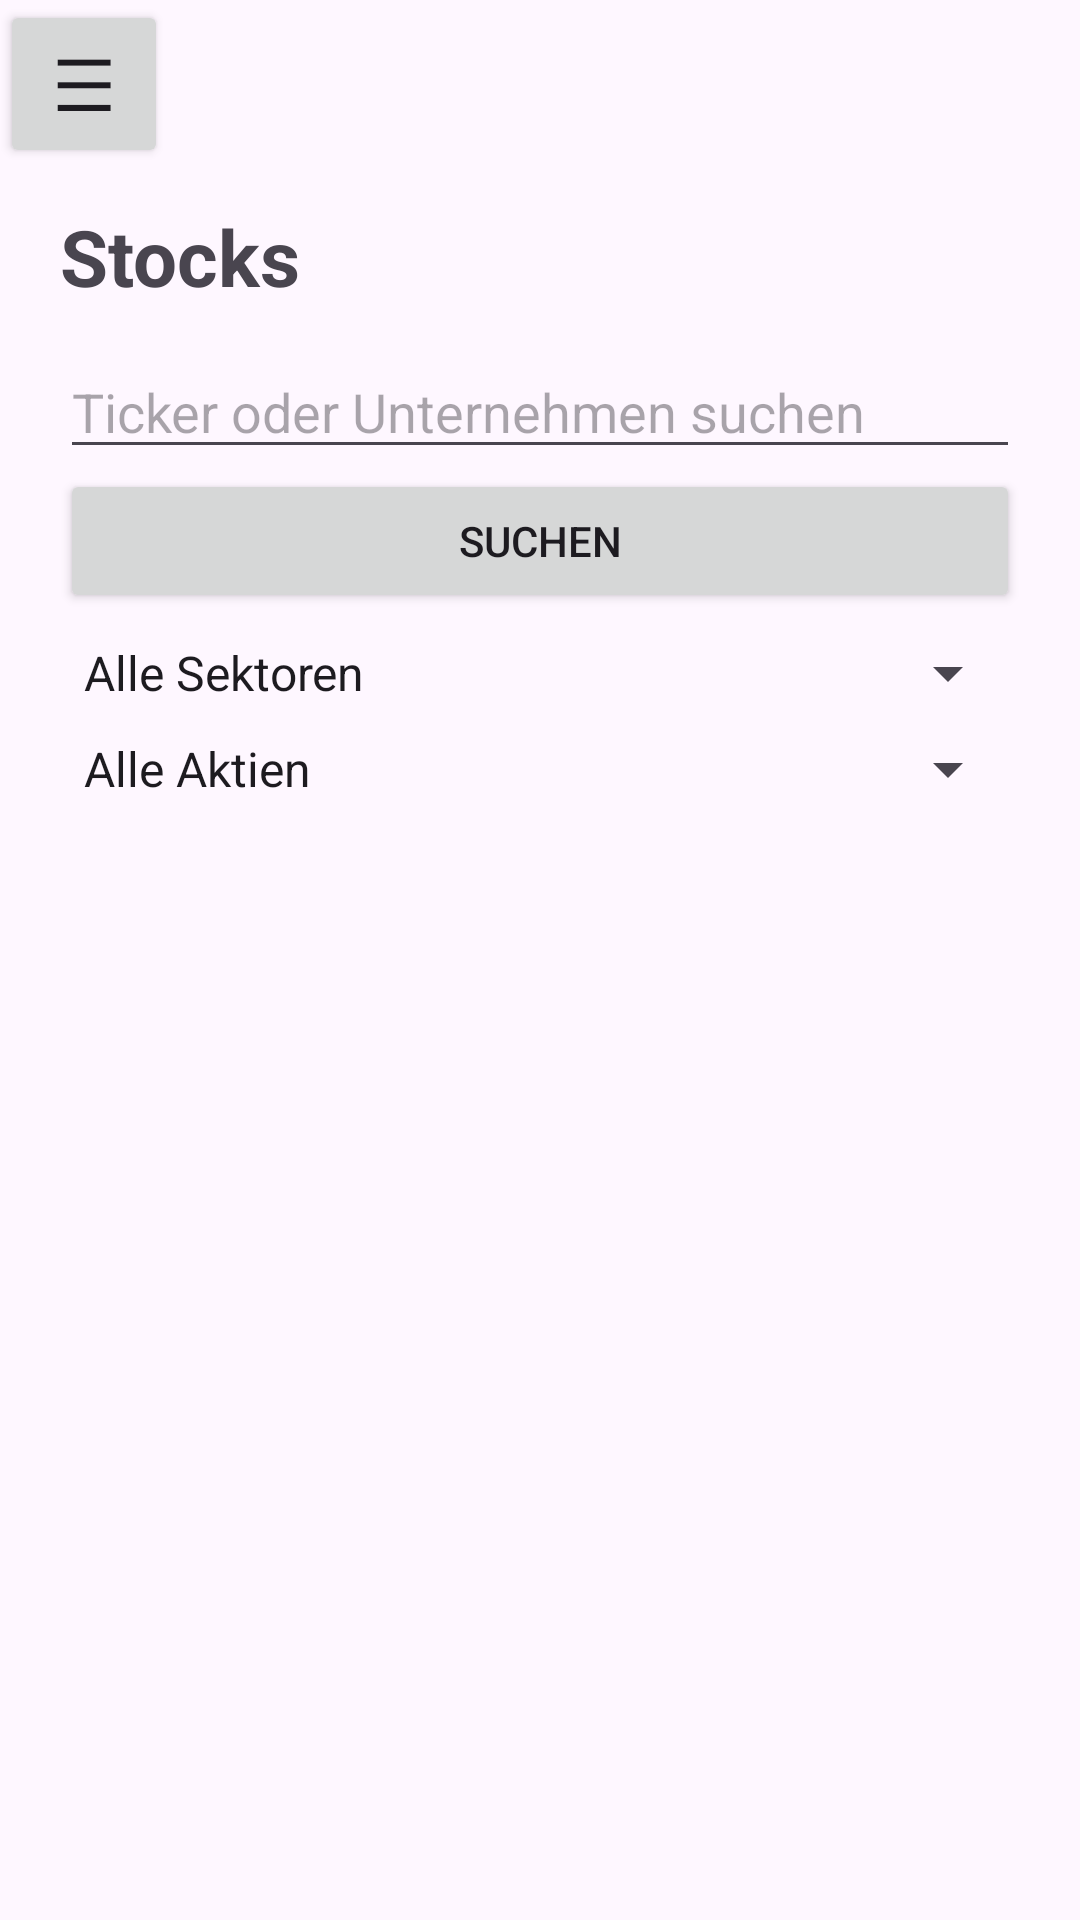

The Android layout XML behind this screen, and the referenced resources:
<!-- AndroidManifest.xml: application theme Theme.FundamentusCompanion -->
<!-- res/layout/activity_stocks.xml -->
<?xml version="1.0" encoding="utf-8"?>
<androidx.drawerlayout.widget.DrawerLayout
    xmlns:android="http://schemas.android.com/apk/res/android"
    xmlns:app="http://schemas.android.com/apk/res-auto"
    xmlns:tools="http://schemas.android.com/tools"
    android:id="@+id/drawerLayout"
    android:layout_width="match_parent"
    android:layout_height="match_parent"
    android:fitsSystemWindows="true"
    tools:context=".StocksActivity"
    tools:openDrawer="start">

    <LinearLayout
        android:layout_width="match_parent"
        android:layout_height="match_parent"
        android:orientation="vertical">

        
        <LinearLayout
            android:layout_width="match_parent"
            android:layout_height="wrap_content"
            android:gravity="center_vertical"
            android:orientation="horizontal">

            <Button
                android:id="@+id/buttonOpenMenu"
                android:layout_width="56dp"
                android:layout_height="56dp"
                android:contentDescription="Navigationsmenü öffnen"
                android:text="☰"
                android:textSize="24sp" />

            <Space
                android:layout_width="0dp"
                android:layout_height="1dp"
                android:layout_weight="1" />

            <ImageView
                android:id="@+id/imageView"
                android:layout_width="40dp"
                android:layout_height="40dp"
                android:layout_marginEnd="12dp"
                android:contentDescription="Fundamentus Logo"
                android:scaleType="centerInside"
                app:srcCompat="@drawable/fundamentus_logo" />

        </LinearLayout>

        
        <LinearLayout
            android:layout_width="match_parent"
            android:layout_height="wrap_content"
            android:orientation="vertical"
            android:paddingStart="20dp"
            android:paddingTop="12dp"
            android:paddingEnd="20dp"
            android:paddingBottom="12dp">

            <TextView
                android:id="@+id/textStocksTitle"
                android:layout_width="wrap_content"
                android:layout_height="wrap_content"
                android:text="Stocks"
                android:textSize="26sp"
                android:textStyle="bold" />

            <EditText
                android:id="@+id/suchTextEingabe"
                android:layout_width="match_parent"
                android:layout_height="wrap_content"
                android:layout_marginTop="12dp"
                android:hint="Ticker oder Unternehmen suchen"
                android:inputType="text" />

            <Button
                android:id="@+id/aktienSucheButton"
                android:layout_width="match_parent"
                android:layout_height="wrap_content"
                android:text="Suchen" />

            <Spinner
                android:id="@+id/spinnerSectorFilter"
                android:layout_width="match_parent"
                android:layout_height="wrap_content"
                android:layout_marginTop="8dp"
                android:entries="@array/sector_filter_auswahl" />

            <Spinner
                android:id="@+id/spinnerWatchlistFilter"
                android:layout_width="match_parent"
                android:layout_height="wrap_content"
                android:layout_marginTop="8dp"
                android:entries="@array/watchlist_filter_auswahl" />

        </LinearLayout>

        
        <ScrollView
            android:layout_width="match_parent"
            android:layout_height="0dp"
            android:layout_weight="1"
            android:fillViewport="true">

            <LinearLayout
                android:id="@+id/stockContainer"
                android:layout_width="match_parent"
                android:layout_height="wrap_content"
                android:orientation="vertical"
                android:paddingStart="20dp"
                android:paddingEnd="20dp"
                android:paddingBottom="20dp" />

        </ScrollView>

    </LinearLayout>

    
    <com.google.android.material.navigation.NavigationView
        android:id="@+id/navigationView"
        android:layout_width="300dp"
        android:layout_height="match_parent"
        android:layout_gravity="start"
        app:menu="@menu/drawer_menu" />

</androidx.drawerlayout.widget.DrawerLayout>
<!-- resources referenced by this layout -->
<resources>
  <string-array name="sector_filter_auswahl">
          <item>Alle Sektoren</item>
          <item>Technology</item>
          <item>Communication Services</item>
          <item>Consumer Cyclical</item>
      </string-array>
  <string-array name="watchlist_filter_auswahl">
          <item>Alle Aktien</item>
          <item>Nur Watchlist</item>
      </string-array>
  <style name="Theme.FundamentusCompanion" parent="Base.Theme.FundamentusCompanion" />
  <style name="Base.Theme.FundamentusCompanion" parent="Theme.Material3.DayNight.NoActionBar">
          
          
      </style>
</resources>
